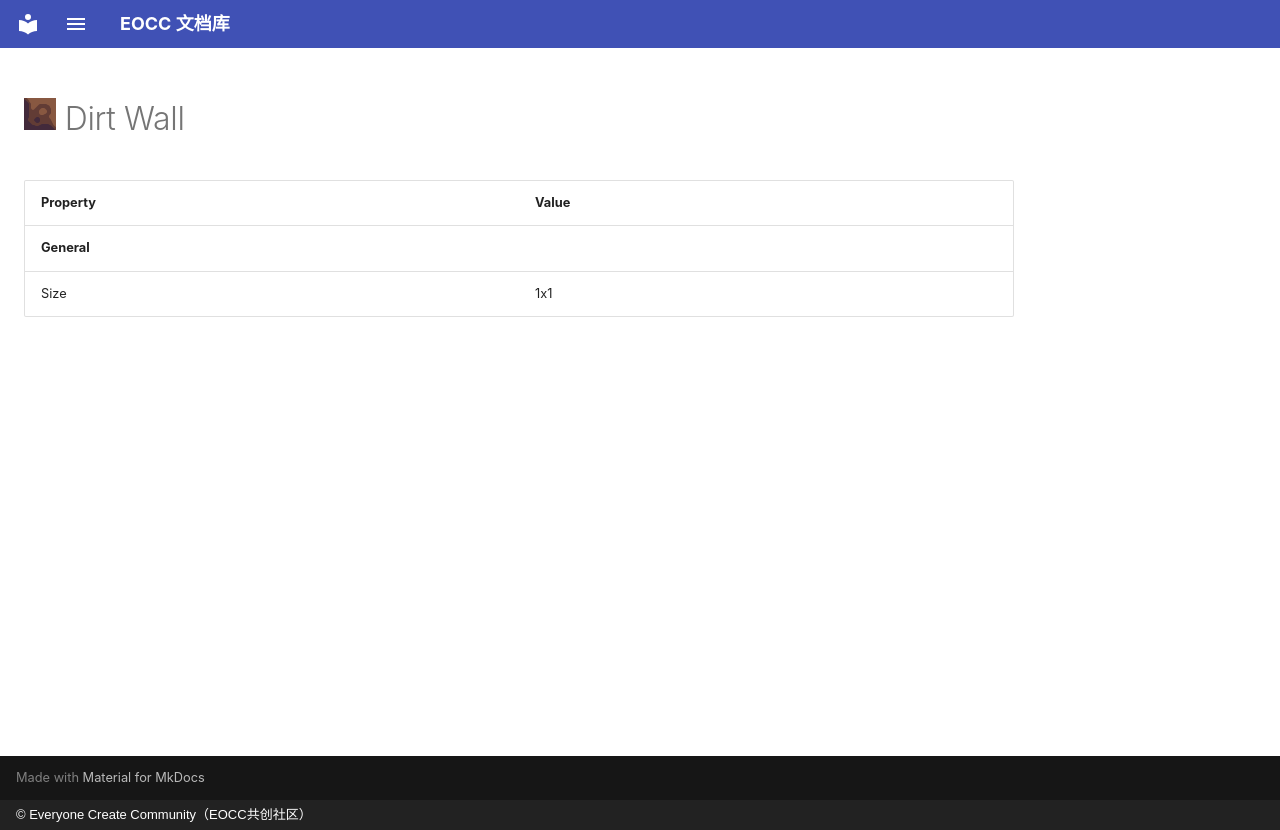

repository: eoccc/eoccc.github.io · page: wiki/mindustry/en/content/blocks/environment/82-dirt-wall/index.html · generator: mkdocs · copyright: © Everyone Create Community（EOCC共创社区）

# <img src="../../../../../../../ext/img/mindustry/block-dirt-wall-ui.png" alt=""> Dirt Wall

| Property | Value |
|---|---|
| **General** |  |
| Size | 1x1 |
